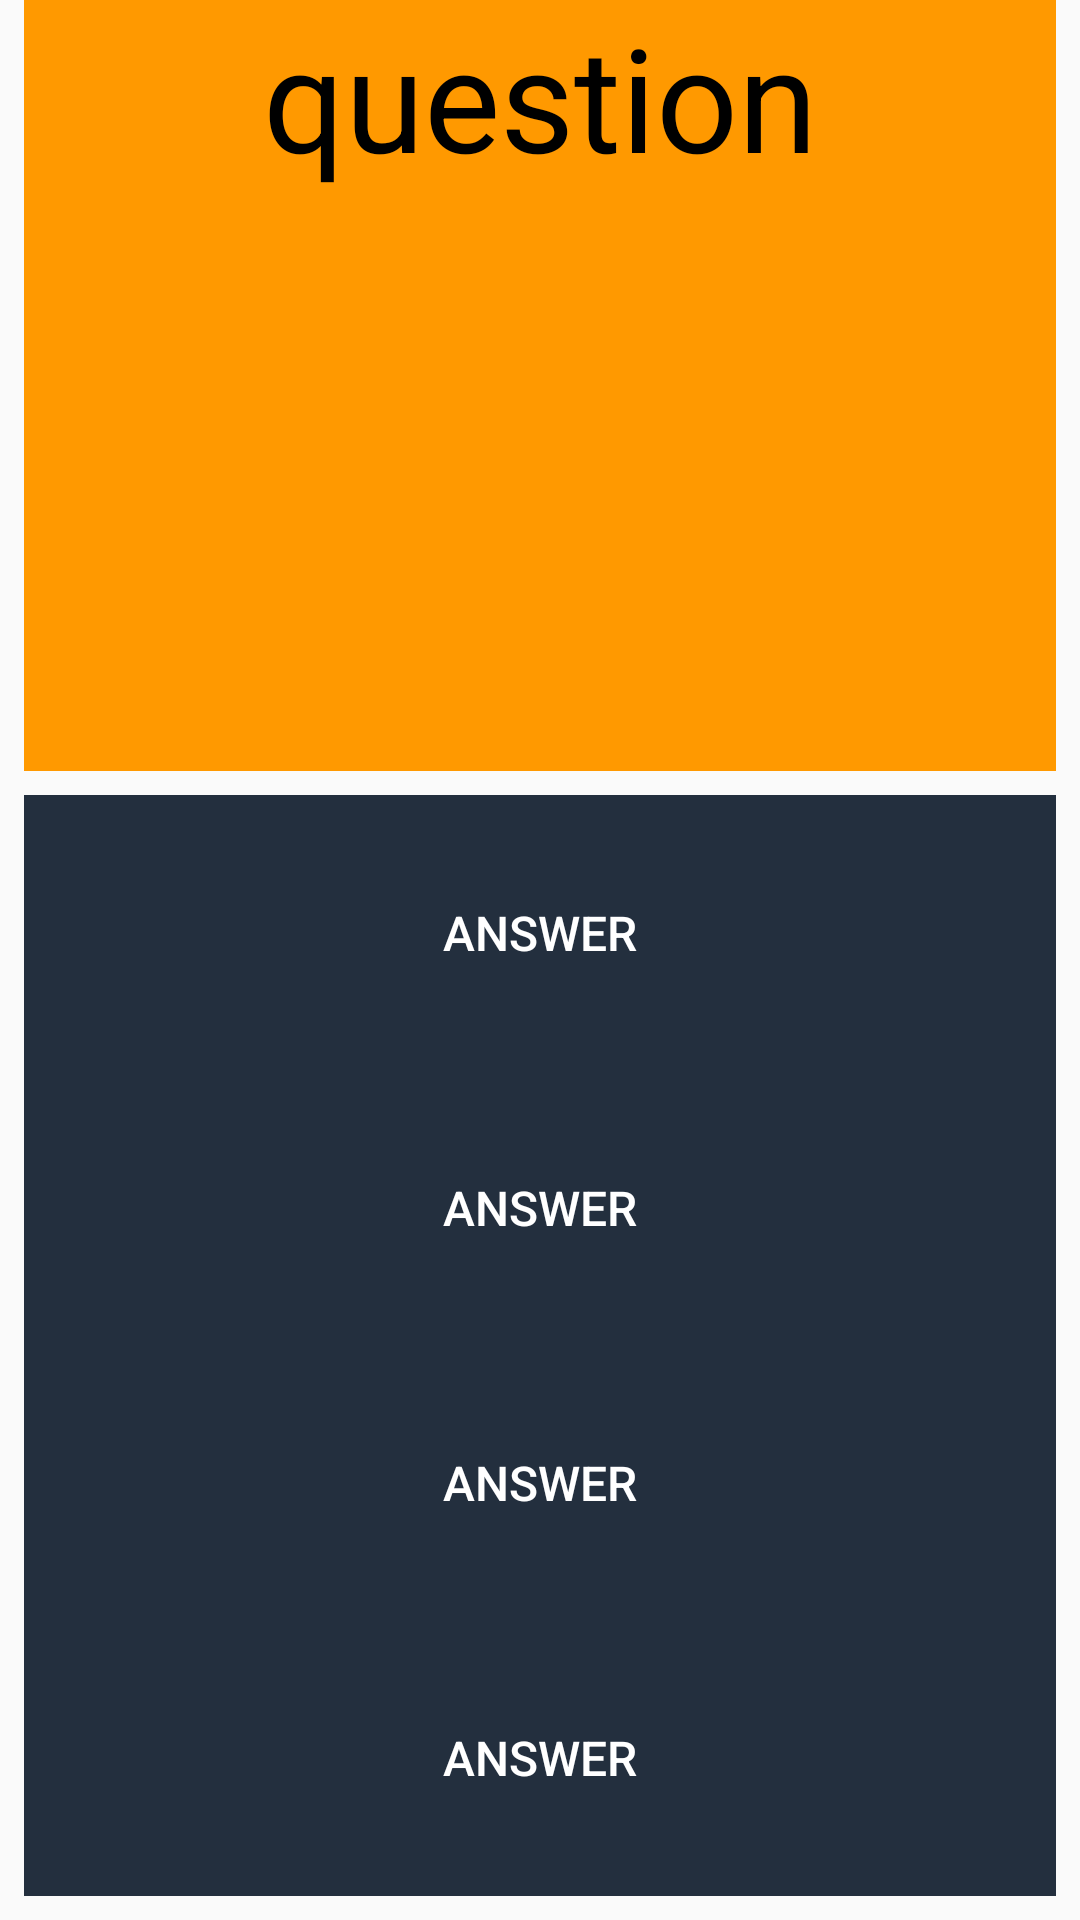

This screen was rendered from an Android layout file. Write that file and the resources it references.
<!-- AndroidManifest.xml: application theme AppTheme -->
<!-- res/layout/activity_game.xml -->
<?xml version="1.0" encoding="utf-8"?>
<androidx.constraintlayout.widget.ConstraintLayout
        xmlns:android="http://schemas.android.com/apk/res/android"
        xmlns:tools="http://schemas.android.com/tools"
        xmlns:app="http://schemas.android.com/apk/res-auto"
        android:layout_width="match_parent"
        android:layout_height="match_parent"
        tools:context=".GameActivity">

    <TextView
            android:layout_weight="2"
            android:text="question"
            android:autoSizeMaxTextSize="48sp"
            android:autoSizeMinTextSize="16sp"
            android:autoSizeStepGranularity="4sp"
            android:autoSizeTextType="uniform"
            android:background="@color/aws"
            android:textColor="@android:color/black"
            android:textAlignment="center"
            android:layout_height="0dp"
            android:layout_width="match_parent"
            android:id="@+id/Question2"
            app:layout_constraintEnd_toEndOf="parent"
            app:layout_constraintStart_toStartOf="parent"
            app:layout_constraintTop_toTopOf="parent"
            android:layout_marginLeft="8dp"
            android:layout_marginStart="8dp"
            android:layout_marginEnd="8dp"
            android:layout_marginRight="8dp" app:layout_constraintBottom_toTopOf="@+id/lin1"
            android:layout_marginBottom="8dp" app:layout_constraintVertical_bias="0.098"/>
    <LinearLayout
            android:layout_weight="1"
            android:orientation="vertical"
            android:layout_width="match_parent"
            android:layout_height="367dp"
            android:id="@+id/lin1"
            android:baselineAligned="false"
            android:scrollbars="vertical"
            app:layout_constraintEnd_toEndOf="parent"
            android:layout_marginEnd="8dp" android:layout_marginRight="8dp" android:layout_marginStart="8dp"
            app:layout_constraintStart_toStartOf="parent" android:layout_marginLeft="8dp"
            android:layout_marginBottom="8dp" app:layout_constraintBottom_toBottomOf="parent">
        <Button
                android:text="@string/answer"
                android:layout_width="match_parent"
                android:background="@color/button2"
                android:textColor="@color/textColor"
                android:layout_weight="1"
                android:layout_height="wrap_content"
                android:id="@+id/bu1"
                android:onClick="GameClickButton"
                android:textSize="16dp"
                android:visibility="visible"/>
        <Button
                android:text="@string/answer"
                android:textSize="16dp"
                android:layout_width="match_parent"
                android:background="@color/button2"
                android:layout_weight="1"
                android:layout_height="wrap_content"
                android:textColor="@color/textColor"
                android:onClick="GameClickButton"
                android:id="@+id/bu2"/>
        <Button
                android:text="@string/answer"
                android:layout_width="match_parent"
                android:layout_weight="1"
                android:layout_height="wrap_content"
                android:id="@+id/bu3"
                android:onClick="GameClickButton"
                android:background="@color/button2"
                android:textSize="16dp"
                android:textColor="@color/textColor"/>
        <Button
                android:text="@string/answer"
                android:layout_width="match_parent"
                android:background="@color/button2"
                android:onClick="GameClickButton"
                android:textColor="@color/textColor"
                android:layout_weight="1"
                android:textSize="16dp"
                android:layout_height="wrap_content"
                android:id="@+id/bu4"/>
    </LinearLayout>



</androidx.constraintlayout.widget.ConstraintLayout>

        
        
        
        
        
<!-- resources referenced by this layout -->
<resources>
  <color name="aws">#FF9900</color>
  <color name="button2">#232F3E</color>
  <color name="textColor">#FFFFFF</color>
  <string name="answer">Answer</string>
  <style name="AppTheme" parent="Theme.AppCompat.Light.DarkActionBar">
          
          <item name="colorPrimary">@color/colorPrimary</item>
          <item name="colorPrimaryDark">@color/colorPrimaryDark</item>
          <item name="colorAccent">@color/colorAccent</item>
      </style>
  <color name="colorPrimary">#008577</color>
  <color name="colorPrimaryDark">#00574B</color>
  <color name="colorAccent">#D81B60</color>
</resources>
